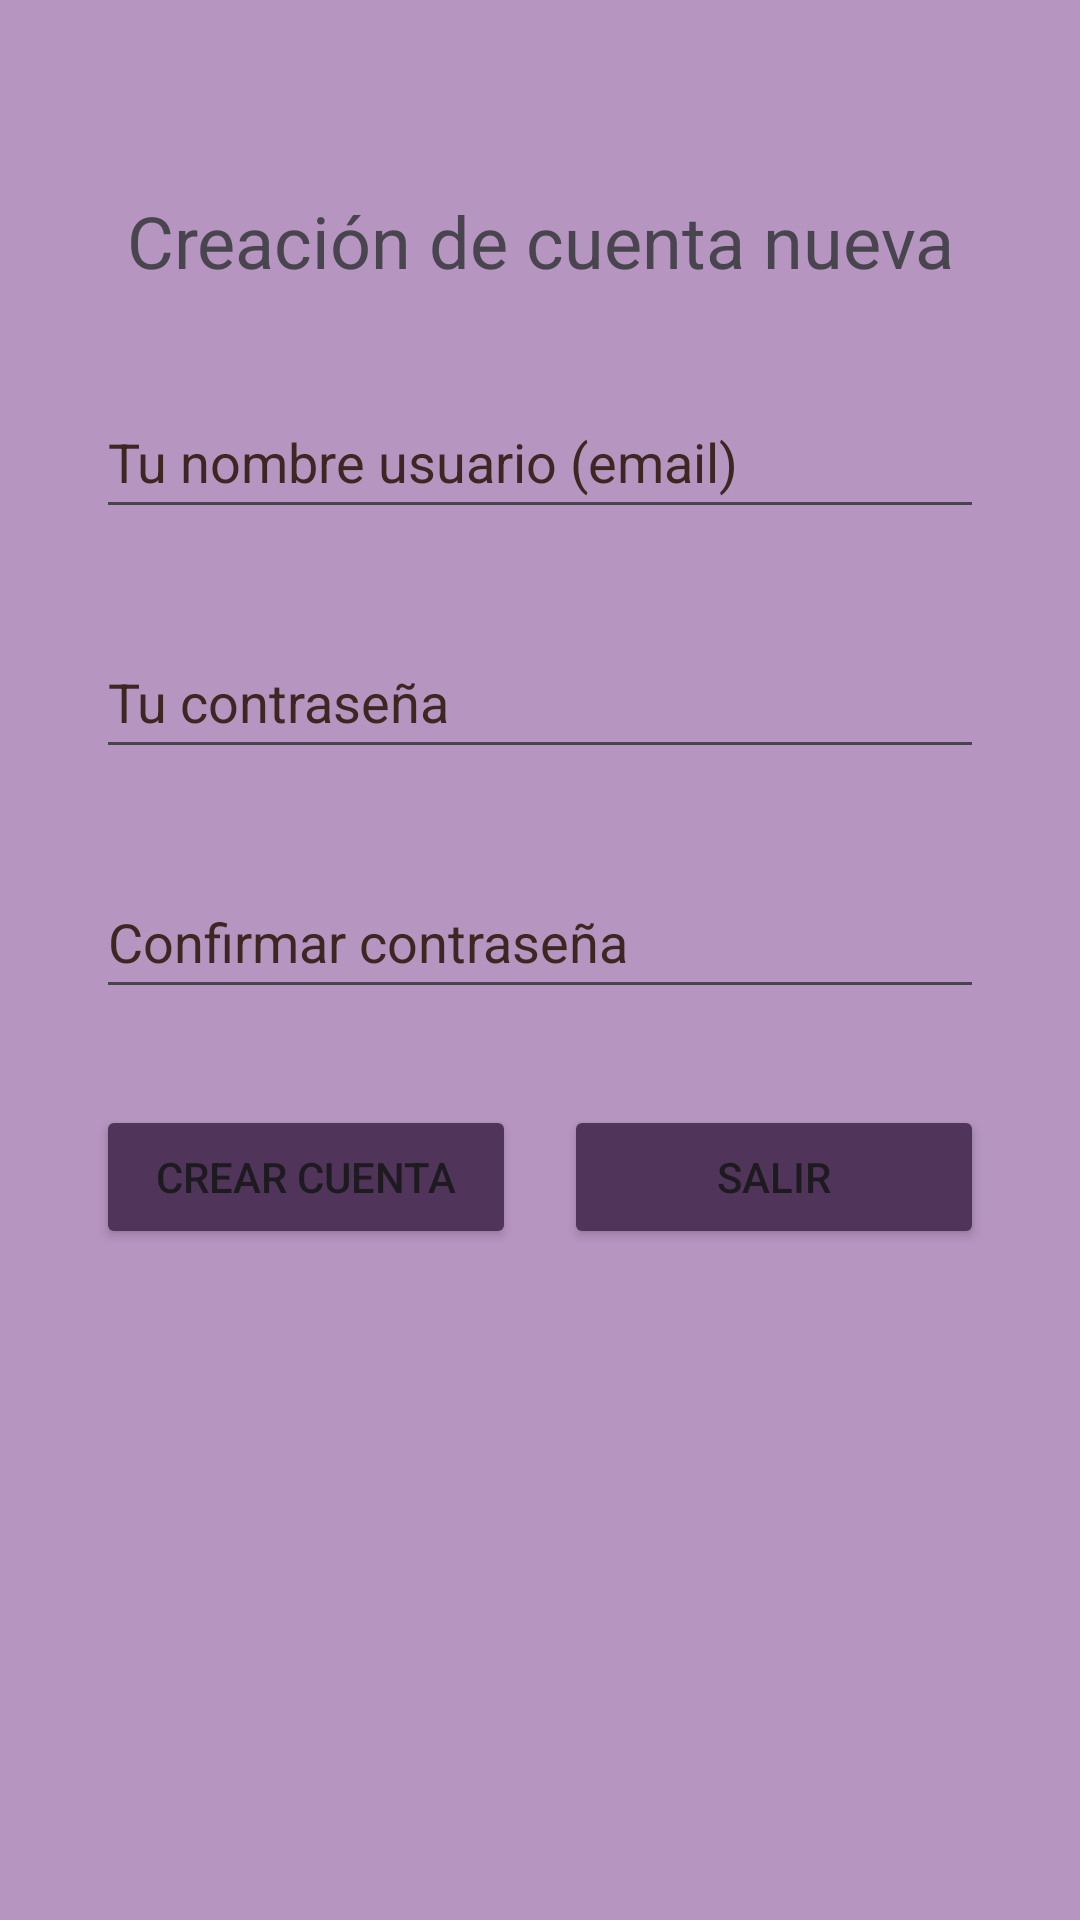

Write the Android layout XML for this screen, with the resource values it uses.
<!-- AndroidManifest.xml: application theme Theme.androidfirebase -->
<!-- res/layout/activity_crear_cuenta.xml -->
<?xml version="1.0" encoding="utf-8"?>
<androidx.constraintlayout.widget.ConstraintLayout xmlns:android="http://schemas.android.com/apk/res/android"
    xmlns:app="http://schemas.android.com/apk/res-auto"
    xmlns:tools="http://schemas.android.com/tools"
    android:layout_width="match_parent"
    android:layout_height="match_parent"
    tools:context=".CrearCuentaActivity">

    <ScrollView
        android:layout_width="match_parent"
        android:layout_height="match_parent"
        android:background="@color/morado_50"
        app:layout_constraintBottom_toBottomOf="parent"
        app:layout_constraintEnd_toEndOf="parent"
        app:layout_constraintStart_toStartOf="parent"
        app:layout_constraintTop_toTopOf="parent">

        <LinearLayout
            android:layout_width="match_parent"
            android:layout_height="wrap_content"
            android:background="@color/morado_50"
            android:orientation="vertical">

            <TextView
                android:id="@+id/tvTituloCrearCuenta"
                android:layout_width="wrap_content"
                android:layout_height="wrap_content"
                android:layout_gravity="center"
                android:layout_marginTop="64dp"
                android:layout_weight="1"
                android:gravity="center"
                android:text="Creación de cuenta nueva"
                android:textSize="24sp" />

            <EditText
                android:id="@+id/etNuevoCorreo"
                android:layout_width="match_parent"
                android:layout_height="wrap_content"
                android:layout_marginStart="32dp"
                android:layout_marginTop="32dp"
                android:layout_marginEnd="32dp"
                android:autofillHints=""
                android:hint="Tu nombre usuario (email)"
                android:inputType="textEmailAddress"
                android:minHeight="48dp"
                android:textColorHint="#3E2723" />

            <EditText
                android:id="@+id/etNuevoPassword"
                android:layout_width="match_parent"
                android:layout_height="wrap_content"
                android:layout_marginStart="32dp"
                android:layout_marginTop="32dp"
                android:layout_marginEnd="32dp"
                android:autofillHints=""
                android:hint="Tu contraseña"
                android:inputType="textPassword"
                android:minHeight="48dp"
                android:textColorHint="#3E2723" />

            <EditText
                android:id="@+id/etNuevoRepetirPassword"
                android:layout_width="match_parent"
                android:layout_height="wrap_content"
                android:layout_marginStart="32dp"
                android:layout_marginTop="32dp"
                android:layout_marginEnd="32dp"
                android:autofillHints=""
                android:hint="Confirmar contraseña"
                android:inputType="textPassword"
                android:minHeight="48dp"
                android:textColorHint="#3E2723" />

            <LinearLayout
                android:layout_width="match_parent"
                android:layout_height="wrap_content"
                android:layout_marginHorizontal="32dp"
                android:layout_marginTop="32dp"
                android:layout_weight="1"
                android:orientation="horizontal">

                <Button
                    android:id="@+id/btnCrearCuenta"
                    android:layout_width="match_parent"
                    android:layout_height="wrap_content"
                    android:layout_gravity="center_horizontal"
                    android:layout_marginEnd="8dp"
                    android:layout_weight="1"
                    android:backgroundTint="@color/morado_100"
                    android:onClick="registrarCuenta"
                    android:text="Crear cuenta" />

                <Button
                    android:id="@+id/btnSalirCrearCuenta"
                    android:layout_width="match_parent"
                    android:layout_height="wrap_content"
                    android:layout_gravity="center_horizontal"
                    android:layout_marginStart="8dp"
                    android:layout_weight="1"
                    android:backgroundTint="@color/morado_100"
                    android:onClick="salirDeCrearCuenta"
                    android:text="Salir" />
            </LinearLayout>

        </LinearLayout>
    </ScrollView>
</androidx.constraintlayout.widget.ConstraintLayout>
<!-- resources referenced by this layout -->
<resources>
  <color name="morado_100">#FF503459</color>
  <color name="morado_50">#FFB695C0</color>
  <style name="Theme.androidfirebase" parent="Base.Theme.androidfirebase" />
  <style name="Base.Theme.androidfirebase" parent="Theme.Material3.DayNight.NoActionBar" />
</resources>
